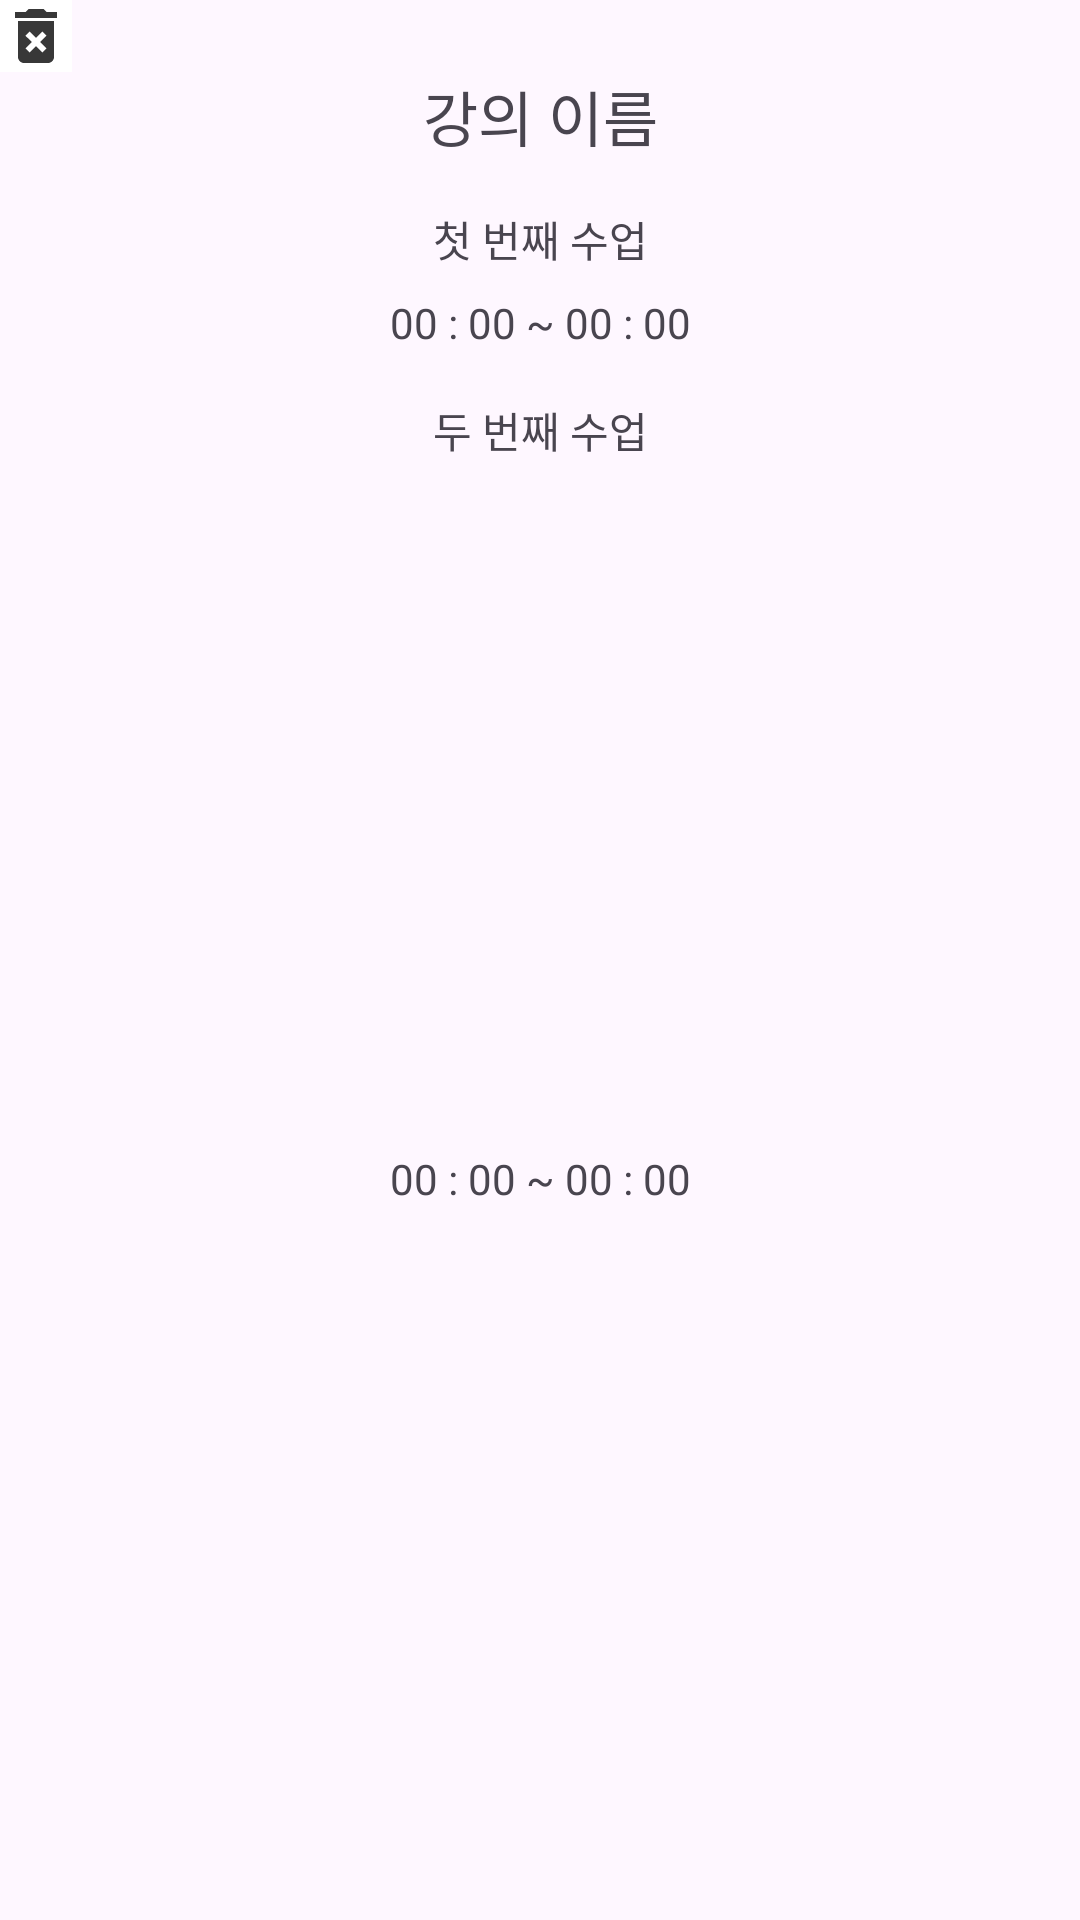

Produce the Android XML layout that renders to this screen, including the resource entries it uses.
<!-- AndroidManifest.xml: application theme Theme.UIProject -->
<!-- res/layout/timetable_eachbutton_dialog.xml -->
<?xml version="1.0" encoding="utf-8"?>
<androidx.constraintlayout.widget.ConstraintLayout xmlns:android="http://schemas.android.com/apk/res/android"
    xmlns:app="http://schemas.android.com/apk/res-auto"
    xmlns:tools="http://schemas.android.com/tools"
    android:layout_width="wrap_content"
    android:layout_height="wrap_content">

    <TextView
        android:id="@+id/textView_timetable_eachButton_LectureName"
        android:layout_width="wrap_content"
        android:layout_height="wrap_content"
        android:layout_marginStart="32dp"
        android:layout_marginEnd="32dp"
        android:text="강의 이름"
        android:textSize="20sp"
        app:layout_constraintEnd_toEndOf="parent"
        app:layout_constraintStart_toStartOf="parent"
        app:layout_constraintTop_toBottomOf="@+id/button_timetable_eachButton_delete" />

    <TextView
        android:id="@+id/textView_timetable_eachButton_firstLectureName"
        android:layout_width="wrap_content"
        android:layout_height="wrap_content"
        android:layout_marginStart="16dp"
        android:layout_marginTop="16dp"
        android:layout_marginEnd="16dp"
        android:text="첫 번째 수업"
        app:layout_constraintEnd_toEndOf="parent"
        app:layout_constraintStart_toStartOf="parent"
        app:layout_constraintTop_toBottomOf="@+id/textView_timetable_eachButton_LectureName" />

    <TextView
        android:id="@+id/textView_timetable_eachButton_firstLectureTime"
        android:layout_width="wrap_content"
        android:layout_height="wrap_content"
        android:layout_marginTop="8dp"
        android:text="00 : 00 ~ 00 : 00"
        app:layout_constraintEnd_toEndOf="@+id/textView_timetable_eachButton_firstLectureName"
        app:layout_constraintStart_toStartOf="@+id/textView_timetable_eachButton_firstLectureName"
        app:layout_constraintTop_toBottomOf="@+id/textView_timetable_eachButton_firstLectureName" />

    <TextView
        android:id="@+id/textView_timetable_eachButton_secondLecturename"
        android:layout_width="wrap_content"
        android:layout_height="wrap_content"
        android:layout_marginTop="16dp"
        android:text="두 번째 수업"
        app:layout_constraintEnd_toEndOf="@+id/textView_timetable_eachButton_firstLectureTime"
        app:layout_constraintStart_toStartOf="@+id/textView_timetable_eachButton_firstLectureTime"
        app:layout_constraintTop_toBottomOf="@+id/textView_timetable_eachButton_firstLectureTime" />

    <TextView
        android:id="@+id/textView_timetable_eachButton_secondLectureTime"
        android:layout_width="wrap_content"
        android:layout_height="wrap_content"
        android:layout_marginTop="8dp"
        android:layout_marginBottom="16dp"
        android:text="00 : 00 ~ 00 : 00"
        app:layout_constraintBottom_toBottomOf="parent"
        app:layout_constraintEnd_toEndOf="@+id/textView_timetable_eachButton_secondLecturename"
        app:layout_constraintStart_toStartOf="@+id/textView_timetable_eachButton_secondLecturename"
        app:layout_constraintTop_toBottomOf="@+id/textView_timetable_eachButton_secondLecturename" />

    <androidx.appcompat.widget.AppCompatImageButton
        android:id="@+id/button_timetable_eachButton_close"
        android:layout_width="wrap_content"
        android:layout_height="wrap_content"
        android:background="@color/white"
        android:src="@drawable/arrow_back"
        app:layout_constraintEnd_toEndOf="parent"
        app:layout_constraintTop_toTopOf="parent" />

    <androidx.appcompat.widget.AppCompatImageButton
        android:id="@+id/button_timetable_eachButton_delete"
        android:layout_width="wrap_content"
        android:layout_height="wrap_content"
        android:background="@color/white"
        android:src="@drawable/trashcan"
        app:layout_constraintStart_toStartOf="parent"
        app:layout_constraintTop_toTopOf="parent" />
</androidx.constraintlayout.widget.ConstraintLayout>
<!-- resources referenced by this layout -->
<resources>
  <color name="white">#FFFFFF</color>
  <!-- drawable trashcan (drawable) -->
  <vector xmlns:android="http://schemas.android.com/apk/res/android" android:height="24dp" android:tint="#383838" android:viewportHeight="24" android:viewportWidth="24" android:width="24dp">
        
      <path android:fillColor="@android:color/white" android:pathData="M6,19c0,1.1 0.9,2 2,2h8c1.1,0 2,-0.9 2,-2L18,7L6,7v12zM8.46,11.88l1.41,-1.41L12,12.59l2.12,-2.12 1.41,1.41L13.41,14l2.12,2.12 -1.41,1.41L12,15.41l-2.12,2.12 -1.41,-1.41L10.59,14l-2.13,-2.12zM15.5,4l-1,-1h-5l-1,1L5,4v2h14L19,4z"/>
      
  </vector>
  <style name="Theme.UIProject" parent="Base.Theme.UIProject" />
  <style name="Base.Theme.UIProject" parent="Theme.Material3.DayNight.NoActionBar">
          <item name="colorPrimary">@color/colorPrimary</item> 
          <item name="colorPrimaryDark">@color/colorPrimaryDark</item> 
          <item name="colorAccent">@color/colorAccent</item> 
      </style>
  <color name="colorPrimary">#7752FE</color>
  <color name="colorPrimaryDark">#190482</color>
  <color name="colorAccent">#8E8FFA</color>
</resources>
